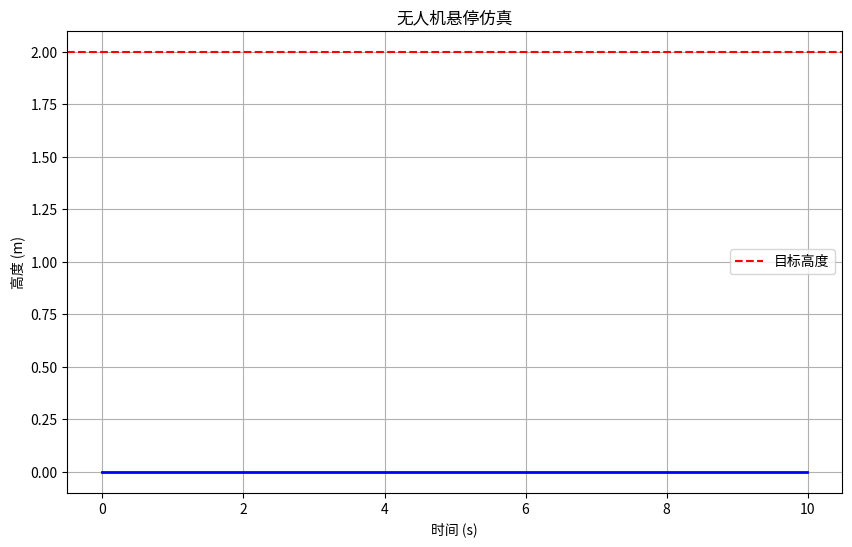

Generate this figure with matplotlib:
#!/usr/bin/env python3
# -*- coding: utf-8 -*-
"""
浙大高飞无人机团队 | 无人机动力学仿真模块
教学目标：掌握无人机运动学和动力学建模
对应论文：《UAV Dynamics: Modeling and Control》
"""

import numpy as np
import matplotlib.pyplot as plt
from mpl_toolkits.mplot3d import Axes3D

class QuadrotorDynamics:
    def __init__(self, mass=1.0, arm_length=0.25, Ixx=0.01, Iyy=0.01, Izz=0.02):
        """
        初始化四旋翼无人机动力学模型
        :param mass: 质量（kg）
        :param arm_length: 臂长（m）
        :param Ixx, Iyy, Izz: 转动惯量（kg·m²）
        """
        self.mass = mass
        self.L = arm_length
        self.Ixx = Ixx
        self.Iyy = Iyy
        self.Izz = Izz
        
        # 重力加速度
        self.g = 9.81
        
        # 状态向量: [x, y, z, vx, vy, vz, roll, pitch, yaw, p, q, r]
        self.state = np.zeros(12)
        
        # 电机配置矩阵
        self.B = np.array([
            [1, 1, 1, 1],
            [0, self.L, 0, -self.L],
            [-self.L, 0, self.L, 0],
            [1, -1, 1, -1]
        ])
        
        # 力矩系数
        self.k_t = 1.0  # 推力系数
        self.k_d = 0.01  # 阻力系数
    
    def set_state(self, x, y, z, vx=0, vy=0, vz=0, 
                  roll=0, pitch=0, yaw=0, p=0, q=0, r=0):
        """设置无人机状态"""
        self.state = np.array([x, y, z, vx, vy, vz, roll, pitch, yaw, p, q, r])
    
    def get_state(self):
        """获取无人机状态"""
        return {
            'position': self.state[:3],
            'velocity': self.state[3:6],
            'attitude': self.state[6:9],
            'angular_velocity': self.state[9:]
        }
    
    def rotation_matrix(self):
        """计算旋转矩阵（从机体坐标系到世界坐标系）"""
        roll, pitch, yaw = self.state[6], self.state[7], self.state[8]
        
        cr, sr = np.cos(roll), np.sin(roll)
        cp, sp = np.cos(pitch), np.sin(pitch)
        cy, sy = np.cos(yaw), np.sin(yaw)
        
        R = np.array([
            [cy*cp, cy*sp*sr - sy*cr, cy*sp*cr + sy*sr],
            [sy*cp, sy*sp*sr + cy*cr, sy*sp*cr - cy*sr],
            [-sp, cp*sr, cp*cr]
        ])
        
        return R
    
    def compute_forces(self, motor_thrusts):
        """
        计算无人机所受的力和力矩
        :param motor_thrusts: 四个电机的推力 [f1, f2, f3, f4]
        """
        # 总推力
        total_thrust = np.sum(motor_thrusts)
        
        # 力矩
        moments = self.B @ motor_thrusts
        
        return total_thrust, moments[1], moments[2], moments[3]
    
    def step(self, motor_thrusts, dt=0.01):
        """
        执行一次动力学仿真步
        :param motor_thrusts: 四个电机推力
        :param dt: 时间步长
        """
        x, y, z, vx, vy, vz = self.state[:6]
        roll, pitch, yaw, p, q, r = self.state[6:]
        
        # 计算力和力矩
        thrust, Mx, My, Mz = self.compute_forces(motor_thrusts)
        
        # 旋转矩阵
        R = self.rotation_matrix()
        
        # 线加速度（世界坐标系）
        acc_world = (R @ np.array([0, 0, thrust]) / self.mass) - np.array([0, 0, self.g])
        
        # 角加速度
        I = np.diag([self.Ixx, self.Iyy, self.Izz])
        angular_acc = np.linalg.inv(I) @ (np.array([Mx, My, Mz]) - 
            np.cross(np.array([p, q, r]), I @ np.array([p, q, r])))
        
        # 更新状态（欧拉法）
        self.state[0] += vx * dt
        self.state[1] += vy * dt
        self.state[2] += vz * dt
        self.state[3] += acc_world[0] * dt
        self.state[4] += acc_world[1] * dt
        self.state[5] += acc_world[2] * dt
        self.state[6] += p * dt
        self.state[7] += q * dt
        self.state[8] += r * dt
        self.state[9] += angular_acc[0] * dt
        self.state[10] += angular_acc[1] * dt
        self.state[11] += angular_acc[2] * dt
    
    def hover_controller(self, target_z=2.0, kp_z=5.0, kd_z=2.0):
        """
        悬停控制器
        :param target_z: 目标高度
        :param kp_z: 高度比例系数
        :param kd_z: 高度微分系数
        """
        z = self.state[2]
        vz = self.state[5]
        
        # 计算所需总推力
        error_z = target_z - z
        thrust = self.mass * (self.g + kp_z * error_z + kd_z * (-vz))
        
        # 分配推力到四个电机（悬停时四个电机推力相等）
        motor_thrusts = np.array([thrust/4, thrust/4, thrust/4, thrust/4])
        
        return motor_thrusts

def simulate_hover():
    """模拟悬停控制"""
    drone = QuadrotorDynamics()
    drone.set_state(0, 0, 0)  # 从地面起飞
    
    dt = 0.01
    total_time = 10.0
    num_steps = int(total_time / dt)
    
    # 记录轨迹
    trajectory = []
    
    for _ in range(num_steps):
        # 获取控制输入
        motor_thrusts = drone.hover_controller(target_z=2.0)
        
        # 执行仿真步
        drone.step(motor_thrusts, dt)
        
        # 记录状态
        trajectory.append(drone.state[:3].copy())
    
    trajectory = np.array(trajectory)
    
    # 可视化
    fig = plt.figure(figsize=(10, 6))
    ax = fig.add_subplot(111)
    ax.plot(np.arange(num_steps)*dt, trajectory[:, 2], 'b-', linewidth=2)
    ax.axhline(y=2.0, color='r', linestyle='--', label='目标高度')
    ax.set_xlabel('时间 (s)')
    ax.set_ylabel('高度 (m)')
    ax.set_title('无人机悬停仿真')
    ax.legend()
    ax.grid(True)
    plt.savefig('hover_simulation.png')
    plt.close()
    
    print("悬停仿真完成！")
    print(f"最终高度: {trajectory[-1, 2]:.2f} m")

if __name__ == '__main__':
    simulate_hover()
